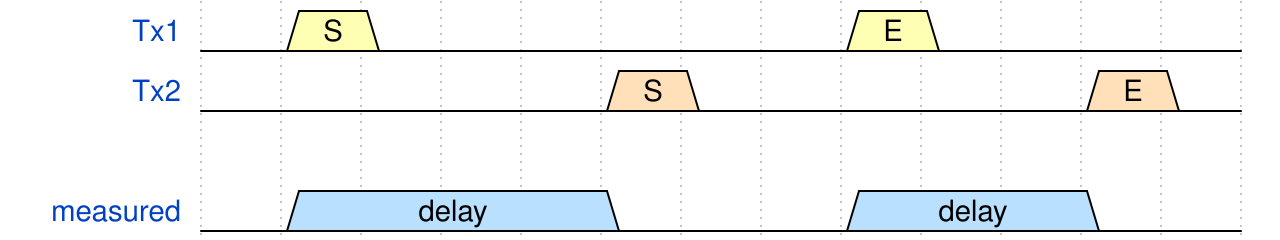

Write the WaveJSON whose rendering is this waveform diagram.

{signal: [
  {name: 'Tx1', wave: '030.....30...', 'data': ['S', 'E']},
  {name: 'Tx2', wave: '0....40....40', 'data': ['S', 'E']},
  {},
  //{name: 'Sum', wave: '030..30.3030', 'data': ["rx", "rx", "rx", "rx"]},
  {name: 'measured',  wave: '05...0..5..0.', 'data': ["delay", "delay", "delay"]}
],
  config: {
  hscale: 1
  }
}
